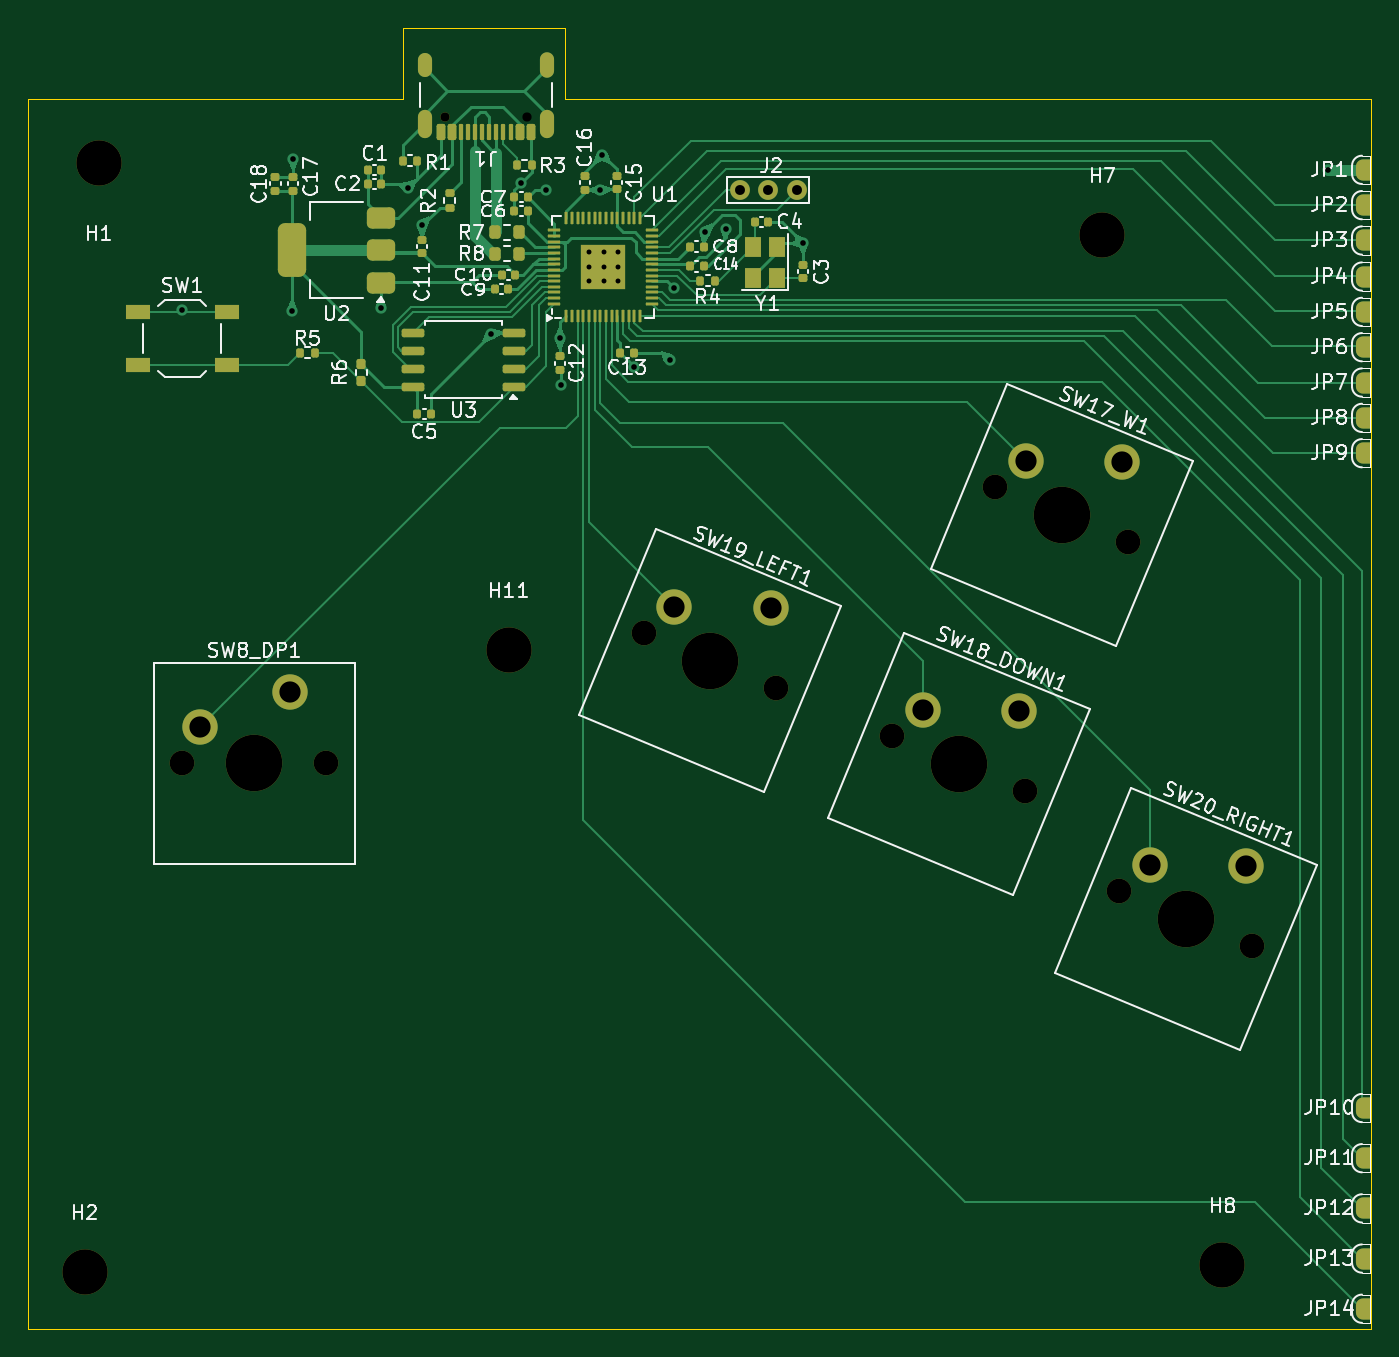
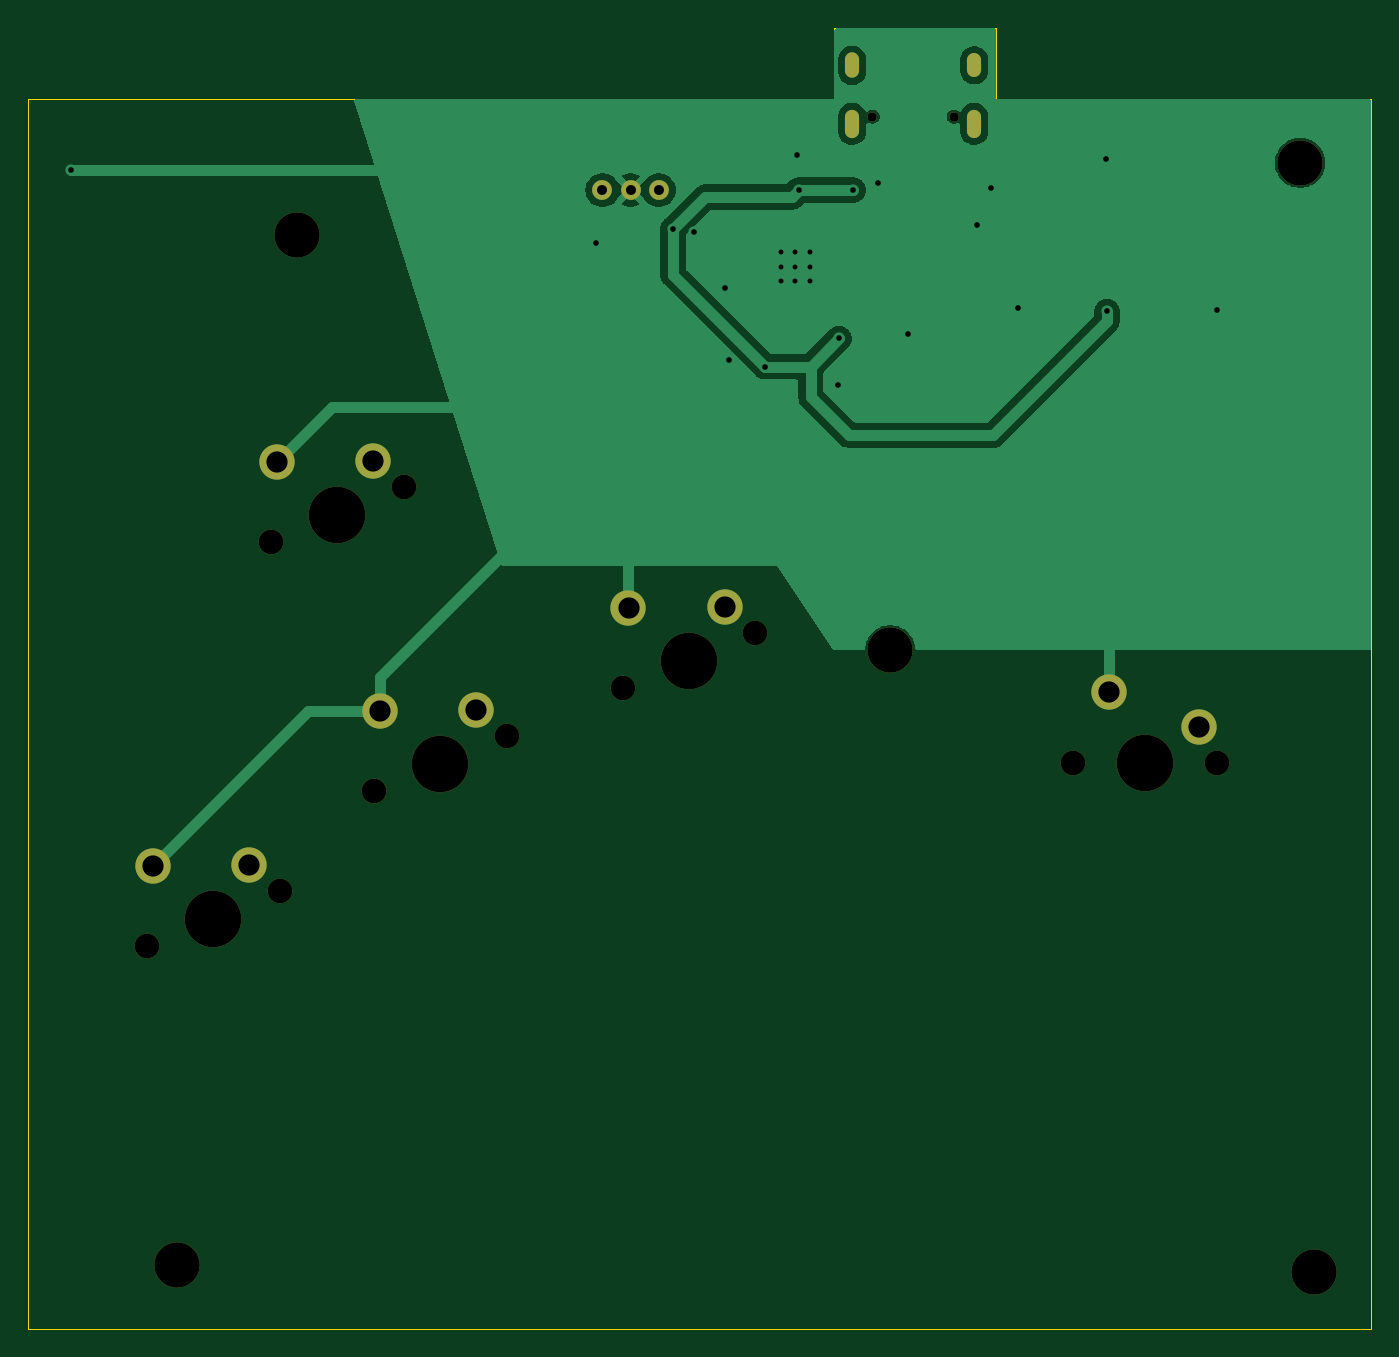
Circuit board: 11 layer files. Board 95.0 x 92.0 mm.
- bottom_copper: 2board_a-B_Cu.gbr (33992 bytes)
- bottom_mask: 2board_a-B_Mask.gbr (2021 bytes)
- paste: 2board_a-B_Paste.gbr (451 bytes)
- bottom_silk: 2board_a-B_Silkscreen.gbr (452 bytes)
- outline: 2board_a-Edge_Cuts.gbr (885 bytes)
- top_copper: 2board_a-F_Cu.gbr (46029 bytes)
- top_mask: 2board_a-F_Mask.gbr (9784 bytes)
- paste: 2board_a-F_Paste.gbr (7495 bytes)
- top_silk: 2board_a-F_Silkscreen.gbr (98556 bytes)
- drill: 2board_a-NPTH.drl (875 bytes)
- drill: 2board_a-PTH.drl (1425 bytes)

=== bottom_copper: 2board_a-B_Cu.gbr (33992 bytes, source omitted) ===
=== bottom_mask: 2board_a-B_Mask.gbr ===
%TF.GenerationSoftware,KiCad,Pcbnew,8.0.4*%
%TF.CreationDate,2024-07-23T18:00:38-07:00*%
%TF.ProjectId,2board_a,32626f61-7264-45f6-912e-6b696361645f,rev?*%
%TF.SameCoordinates,Original*%
%TF.FileFunction,Soldermask,Bot*%
%TF.FilePolarity,Negative*%
%FSLAX46Y46*%
G04 Gerber Fmt 4.6, Leading zero omitted, Abs format (unit mm)*
G04 Created by KiCad (PCBNEW 8.0.4) date 2024-07-23 18:00:39*
%MOMM*%
%LPD*%
G01*
G04 APERTURE LIST*
%ADD10C,3.200000*%
%ADD11C,1.750000*%
%ADD12C,4.000000*%
%ADD13C,2.500000*%
%ADD14C,0.650000*%
%ADD15O,1.000000X2.000000*%
%ADD16O,1.000000X1.800000*%
%ADD17O,1.000000X1.700000*%
%ADD18C,1.400000*%
G04 APERTURE END LIST*
D10*
%TO.C,H7*%
X177000000Y-34600000D03*
%TD*%
D11*
%TO.C,SW8_DP1*%
X111920000Y-71991696D03*
D12*
X117000000Y-71991696D03*
D11*
X122080000Y-71991696D03*
D13*
X113190000Y-69451696D03*
X119540000Y-66911696D03*
%TD*%
D10*
%TO.C,H8*%
X185500000Y-107500000D03*
%TD*%
D11*
%TO.C,SW20_RIGHT1*%
X178210635Y-81055968D03*
D12*
X182903943Y-83000000D03*
D11*
X187597251Y-84944032D03*
D13*
X180355978Y-79195322D03*
X187194629Y-79278708D03*
%TD*%
D11*
%TO.C,SW19_LEFT1*%
X144541559Y-62780211D03*
D12*
X149234867Y-64724243D03*
D11*
X153928175Y-66668275D03*
D13*
X146686902Y-60919565D03*
X153525553Y-61002951D03*
%TD*%
D14*
%TO.C,J1*%
X136265000Y-26245000D03*
X130495000Y-26245000D03*
D15*
X137700000Y-26745000D03*
D16*
X137700000Y-22605000D03*
D15*
X129060000Y-26745000D03*
D17*
X129060000Y-22605000D03*
%TD*%
D10*
%TO.C,H11*%
X135000000Y-64000000D03*
%TD*%
%TO.C,H2*%
X105000000Y-108000000D03*
%TD*%
D11*
%TO.C,SW18_DOWN1*%
X162141464Y-70070330D03*
D12*
X166834772Y-72014362D03*
D11*
X171528080Y-73958394D03*
D13*
X164286807Y-68209684D03*
X171125458Y-68293070D03*
%TD*%
D18*
%TO.C,J2*%
X155380000Y-31430000D03*
X153380000Y-31430000D03*
X151380000Y-31430000D03*
%TD*%
D11*
%TO.C,SW17_W1*%
X169431583Y-52470425D03*
D12*
X174124891Y-54414457D03*
D11*
X178818199Y-56358489D03*
D13*
X171576926Y-50609779D03*
X178415577Y-50693165D03*
%TD*%
D10*
%TO.C,H1*%
X106000000Y-29500000D03*
%TD*%
M02*

=== paste: 2board_a-B_Paste.gbr ===
%TF.GenerationSoftware,KiCad,Pcbnew,8.0.4*%
%TF.CreationDate,2024-07-23T18:00:38-07:00*%
%TF.ProjectId,2board_a,32626f61-7264-45f6-912e-6b696361645f,rev?*%
%TF.SameCoordinates,Original*%
%TF.FileFunction,Paste,Bot*%
%TF.FilePolarity,Positive*%
%FSLAX46Y46*%
G04 Gerber Fmt 4.6, Leading zero omitted, Abs format (unit mm)*
G04 Created by KiCad (PCBNEW 8.0.4) date 2024-07-23 18:00:38*
%MOMM*%
%LPD*%
G01*
G04 APERTURE LIST*
G04 APERTURE END LIST*
M02*

=== bottom_silk: 2board_a-B_Silkscreen.gbr ===
%TF.GenerationSoftware,KiCad,Pcbnew,8.0.4*%
%TF.CreationDate,2024-07-23T18:00:38-07:00*%
%TF.ProjectId,2board_a,32626f61-7264-45f6-912e-6b696361645f,rev?*%
%TF.SameCoordinates,Original*%
%TF.FileFunction,Legend,Bot*%
%TF.FilePolarity,Positive*%
%FSLAX46Y46*%
G04 Gerber Fmt 4.6, Leading zero omitted, Abs format (unit mm)*
G04 Created by KiCad (PCBNEW 8.0.4) date 2024-07-23 18:00:38*
%MOMM*%
%LPD*%
G01*
G04 APERTURE LIST*
G04 APERTURE END LIST*
M02*

=== outline: 2board_a-Edge_Cuts.gbr ===
%TF.GenerationSoftware,KiCad,Pcbnew,8.0.4*%
%TF.CreationDate,2024-07-23T18:00:39-07:00*%
%TF.ProjectId,2board_a,32626f61-7264-45f6-912e-6b696361645f,rev?*%
%TF.SameCoordinates,Original*%
%TF.FileFunction,Profile,NP*%
%FSLAX46Y46*%
G04 Gerber Fmt 4.6, Leading zero omitted, Abs format (unit mm)*
G04 Created by KiCad (PCBNEW 8.0.4) date 2024-07-23 18:00:39*
%MOMM*%
%LPD*%
G01*
G04 APERTURE LIST*
%TA.AperFunction,Profile*%
%ADD10C,0.100000*%
%TD*%
G04 APERTURE END LIST*
D10*
X127500000Y-20000000D02*
X139000000Y-20000000D01*
X127500000Y-25000000D02*
X127500000Y-20000000D01*
X101000000Y-25000000D02*
X127500000Y-25000000D01*
X196000000Y-25000000D02*
X196000000Y-112000000D01*
X139000000Y-25000000D02*
X196000000Y-25000000D01*
X196000000Y-112000000D02*
X101000000Y-112000000D01*
X139000000Y-20000000D02*
X139000000Y-25000000D01*
X101000000Y-112000000D02*
X101000000Y-25000000D01*
M02*

=== top_copper: 2board_a-F_Cu.gbr (46029 bytes, source omitted) ===
=== top_mask: 2board_a-F_Mask.gbr (9784 bytes, source omitted) ===
=== paste: 2board_a-F_Paste.gbr (7495 bytes, source omitted) ===
=== top_silk: 2board_a-F_Silkscreen.gbr (98556 bytes, source omitted) ===
=== drill: 2board_a-NPTH.drl ===
M48
; DRILL file {KiCad 8.0.4} date 2024-07-23T18:00:41-0700
; FORMAT={-:-/ absolute / inch / decimal}
; #@! TF.CreationDate,2024-07-23T18:00:41-07:00
; #@! TF.GenerationSoftware,Kicad,Pcbnew,8.0.4
; #@! TF.FileFunction,NonPlated,1,2,NPTH
FMAT,2
INCH
; #@! TA.AperFunction,NonPlated,NPTH,ComponentDrill
T1C0.0256
; #@! TA.AperFunction,NonPlated,NPTH,ComponentDrill
T2C0.0689
; #@! TA.AperFunction,NonPlated,NPTH,ComponentDrill
T3C0.1260
; #@! TA.AperFunction,NonPlated,NPTH,ComponentDrill
T4C0.1575
%
G90
G05
T1
X5.1376Y-1.0333
X5.3648Y-1.0333
T2
X4.4063Y-2.8343
X4.8063Y-2.8343
X5.6906Y-2.4717
X6.0602Y-2.6247
X6.3835Y-2.7587
X6.6705Y-2.0658
X6.7531Y-2.9117
X7.0162Y-3.1912
X7.0401Y-2.2188
X7.3857Y-3.3443
T3
X4.1339Y-4.252
X4.1732Y-1.1614
X5.315Y-2.5197
X6.9685Y-1.3622
X7.3031Y-4.2323
T4
X4.6063Y-2.8343
X5.8754Y-2.5482
X6.5683Y-2.8352
X6.8553Y-2.1423
X7.2009Y-3.2677
M30

=== drill: 2board_a-PTH.drl ===
M48
; DRILL file {KiCad 8.0.4} date 2024-07-23T18:00:41-0700
; FORMAT={-:-/ absolute / inch / decimal}
; #@! TF.CreationDate,2024-07-23T18:00:41-07:00
; #@! TF.GenerationSoftware,Kicad,Pcbnew,8.0.4
; #@! TF.FileFunction,Plated,1,2,PTH
FMAT,2
INCH
; #@! TA.AperFunction,Plated,PTH,ComponentDrill
T1C0.0138
; #@! TA.AperFunction,Plated,PTH,ViaDrill
T2C0.0157
; #@! TA.AperFunction,Plated,PTH,ComponentDrill
T3C0.0236
; #@! TA.AperFunction,Plated,PTH,ComponentDrill
T4C0.0276
; #@! TA.AperFunction,Plated,PTH,ComponentDrill
T5C0.0591
%
G90
G05
T1
X5.5394Y-1.4104
X5.5394Y-1.4504
X5.5394Y-1.4904
X5.5794Y-1.4104
X5.5794Y-1.4504
X5.5794Y-1.4904
X5.6194Y-1.4104
X5.6194Y-1.4504
X5.6194Y-1.4904
T2
X4.4047Y-1.572
X4.7115Y-1.5754
X4.7144Y-1.1504
X4.9594Y-1.5654
X5.0344Y-1.2304
X5.074Y-1.3358
X5.2669Y-1.6379
X5.3496Y-1.2177
X5.4185Y-1.2374
X5.4579Y-1.6508
X5.4594Y-1.7804
X5.5701Y-1.2374
X5.576Y-1.139
X5.6646Y-1.7295
X5.763Y-1.7098
X5.7744Y-1.5104
X5.8614Y-1.3555
X5.9205Y-1.3457
X6.1344Y-1.3854
X7.5984Y-1.1811
T4
X5.9598Y-1.2374
X6.0386Y-1.2374
X6.1173Y-1.2374
T5
X4.4563Y-2.7343
X4.7063Y-2.6343
X5.7751Y-2.3984
X6.0443Y-2.4017
X6.468Y-2.6854
X6.7372Y-2.6887
X6.755Y-1.9925
X7.0242Y-1.9958
X7.1006Y-3.1179
X7.3699Y-3.1212
T3
G00X5.0811Y-0.9057
M15
G01X5.0811Y-0.8742
M16
G05
G00X5.0811Y-1.0746
M15
G01X5.0811Y-1.0313
M16
G05
G00X5.4213Y-0.9057
M15
G01X5.4213Y-0.8742
M16
G05
G00X5.4213Y-1.0746
M15
G01X5.4213Y-1.0313
M16
G05
M30

